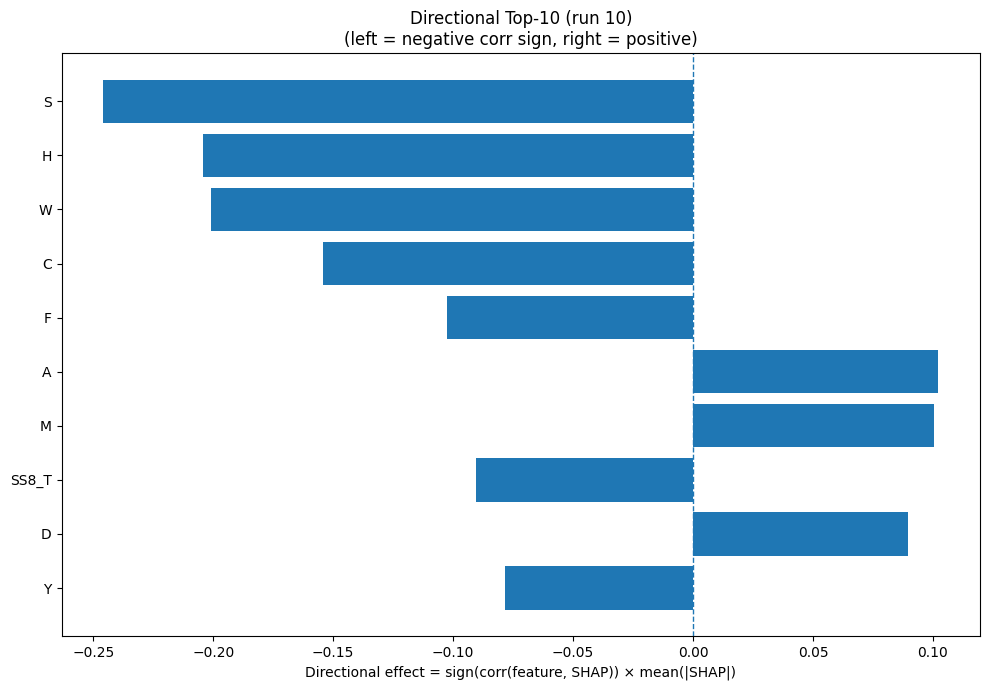

The table this chart was drawn from, first rows:
Index, Feature, CorrSign, MeanAbsSHAP, DirectionalEffect
15, S, -1.0, 0.2458, -0.2458
6, H, -1.0, 0.2043, -0.2043
18, W, -1.0, 0.2007, -0.2007
1, C, -1.0, 0.1542, -0.1542
4, F, -1.0, 0.1027, -0.1027
0, A, 1.0, 0.1022, 0.1022
10, M, 1.0, 0.1004, 0.1004
28, SS8_T, -1.0, 0.09051, -0.09051
2, D, 1.0, 0.0895, 0.0895
19, Y, -1.0, 0.07832, -0.07832
14, R, -1.0, 0.07506, -0.07506
26, SS8_I, 1.0, 0.07239, 0.07239
21, SS3_E, 1.0, 0.07148, 0.07148
17, V, 1.0, 0.06472, 0.06472
9, L, -1.0, 0.05711, -0.05711
5, G, 1.0, 0.0548, 0.0548
32, GRAVY, -1.0, 0.03714, -0.03714
31, ASA, -1.0, 0.03512, -0.03512
22, SS3_C, -1.0, 0.03444, -0.03444
23, SS8_H, -1.0, 0.0316, -0.0316
24, SS8_E, -1.0, 0.03032, -0.03032
7, I, 1.0, 0.02829, 0.02829
8, K, 1.0, 0.02681, 0.02681
16, T, 1.0, 0.02512, 0.02512
29, SS8_S, -1.0, 0.02481, -0.02481
12, P, -1.0, 0.02183, -0.02183
20, SS3_H, -1.0, 0.02176, -0.02176
27, SS8_B, 1.0, 0.02085, 0.02085
11, N, 1.0, 0.02007, 0.02007
3, E, 1.0, 0.01806, 0.01806
25, SS8_G, -1.0, 0.01702, -0.01702
33, AROM, -1.0, 0.01043, -0.01043
13, Q, -1.0, 0.008898, -0.008898
30, SS8_-, -1.0, 0.008111, -0.008111
